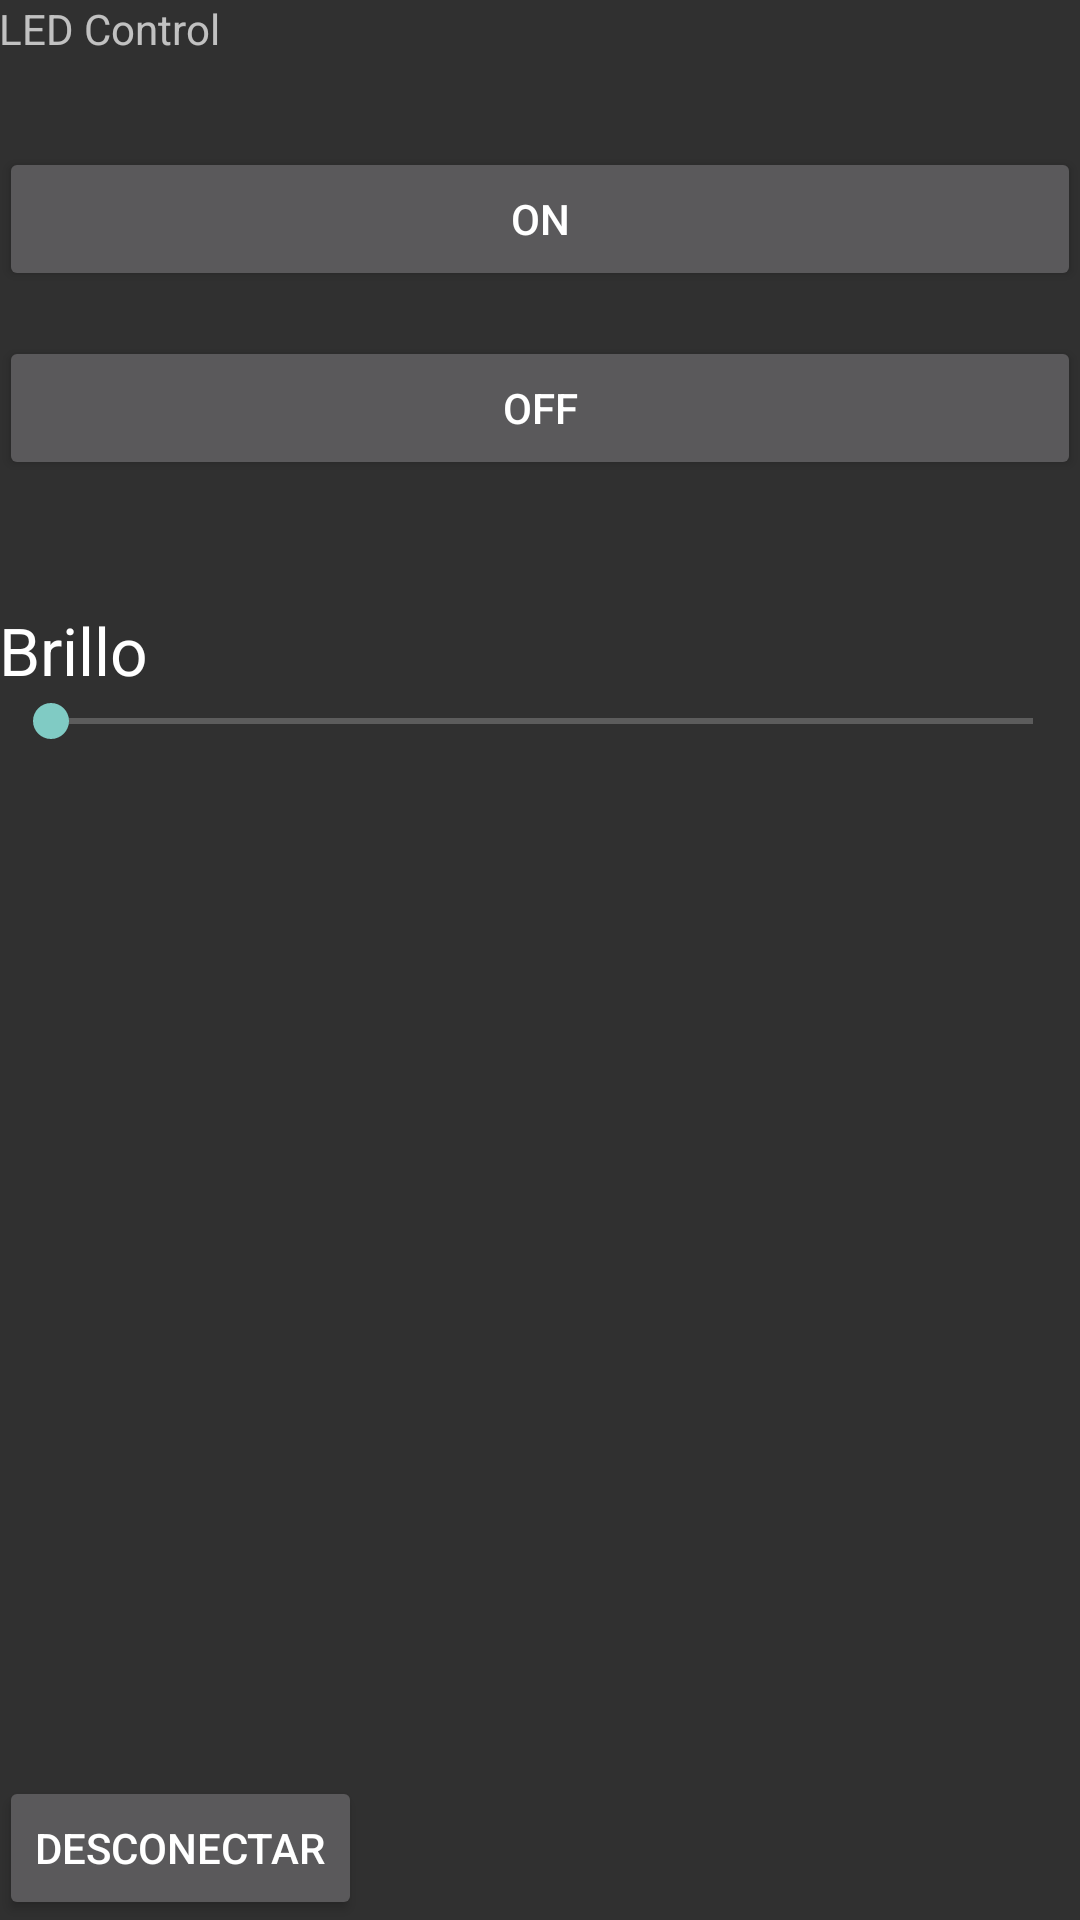

The Android layout XML behind this screen, and the referenced resources:
<!-- AndroidManifest.xml: application theme AppTheme -->
<!-- res/layout/activity_led_control.xml -->
<RelativeLayout xmlns:android="http://schemas.android.com/apk/res/android"
    xmlns:tools="http://schemas.android.com/tools" android:layout_width="match_parent"
    android:layout_height="match_parent" android:paddingLeft="@dimen/activity_horizontal_margin"
    android:paddingRight="@dimen/activity_horizontal_margin"
    android:paddingTop="@dimen/activity_vertical_margin"
    android:paddingBottom="@dimen/activity_vertical_margin" tools:context="com.led.led.ledControl">

    <TextView
        android:layout_width="wrap_content"
        android:layout_height="wrap_content"
        android:text="LED Control"
        android:id="@+id/textView2"
        android:layout_alignParentTop="true"
        android:layout_alignParentLeft="true"
        android:layout_alignParentStart="true" />

    <SeekBar
        android:layout_width="wrap_content"
        android:layout_height="wrap_content"
        android:id="@+id/seekBar"
        android:max="255"
        android:progress="1"
        android:indeterminate="false"
        android:layout_below="@+id/textView3"
        android:layout_alignParentLeft="true"
        android:layout_alignParentStart="true"
        android:layout_alignParentRight="true"
        android:layout_alignParentEnd="true" />

    <TextView
        android:layout_width="wrap_content"
        android:layout_height="wrap_content"
        android:textAppearance="?android:attr/textAppearanceLarge"
        android:text="Brillo"
        android:id="@+id/textView3"
        android:layout_marginTop="42dp"
        android:layout_below="@+id/button3"
        android:layout_alignParentLeft="true"
        android:layout_alignParentStart="true" />

    <Button
        android:layout_width="wrap_content"
        android:layout_height="wrap_content"
        android:text="ON"
        android:id="@+id/button2"
        android:layout_marginTop="30dp"
        android:layout_below="@+id/textView2"
        android:layout_alignParentLeft="true"
        android:layout_alignParentStart="true"
        android:layout_alignRight="@+id/seekBar"
        android:layout_alignEnd="@+id/seekBar" />

    <Button
        android:layout_width="wrap_content"
        android:layout_height="wrap_content"
        android:text="OFF"
        android:id="@+id/button3"
        android:layout_marginTop="15dp"
        android:layout_below="@+id/button2"
        android:layout_alignParentLeft="true"
        android:layout_alignParentStart="true"
        android:layout_alignRight="@+id/button2"
        android:layout_alignEnd="@+id/button2" />

    <Button
        android:layout_width="wrap_content"
        android:layout_height="wrap_content"
        android:text="Desconectar"
        android:id="@+id/button4"
        android:layout_alignParentBottom="true"
        android:layout_alignParentLeft="true"
        android:layout_alignParentStart="true" />

    <TextView
        android:id="@+id/lumn"
        android:layout_width="wrap_content"
        android:layout_height="wrap_content"
        android:layout_above="@+id/seekBar"
        android:layout_alignParentEnd="true"
        android:layout_alignParentRight="true"
        android:layout_alignTop="@+id/textView3"
        android:layout_marginLeft="6dp"
        android:layout_marginStart="6dp"
        android:layout_toRightOf="@+id/button4"
        android:textColor="@android:color/black" />

</RelativeLayout>
<!-- resources referenced by this layout -->
<resources>
  <style name="AppTheme" parent="Theme.AppCompat.NoActionBar">
          <item name="android:windowNoTitle">true</item>
          
      </style>
</resources>
